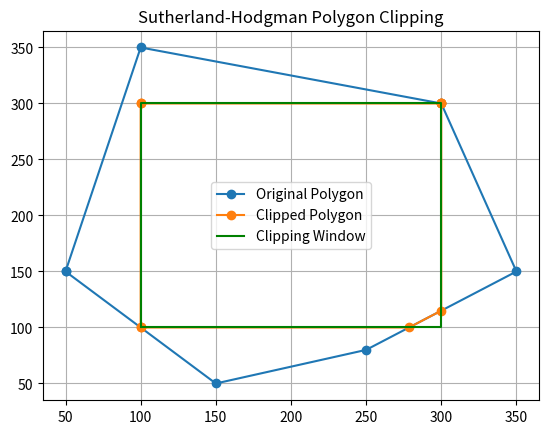

Write the Python code that produced this figure.
import matplotlib.pyplot as plt

# Clipping window
x_min, y_min = 100, 100
x_max, y_max = 300, 300

# Define polygon (example hexagon)
polygon = [
    (50, 150),
    (150, 50),
    (250, 80),
    (350, 150),
    (300, 300),
    (100, 350)
]

def inside(p, edge):
    x, y = p
    if edge == "LEFT":
        return x >= x_min
    elif edge == "RIGHT":
        return x <= x_max
    elif edge == "BOTTOM":
        return y >= y_min
    elif edge == "TOP":
        return y <= y_max

def intersect(p1, p2, edge):
    x1, y1 = p1
    x2, y2 = p2

    if edge == "LEFT":
        x = x_min
        y = y1 + (y2 - y1) * (x_min - x1) / (x2 - x1)
    elif edge == "RIGHT":
        x = x_max
        y = y1 + (y2 - y1) * (x_max - x1) / (x2 - x1)
    elif edge == "BOTTOM":
        y = y_min
        x = x1 + (x2 - x1) * (y_min - y1) / (y2 - y1)
    elif edge == "TOP":
        y = y_max
        x = x1 + (x2 - x1) * (y_max - y1) / (y2 - y1)

    return (x, y)

def sutherland_hodgman_clip(subject_polygon):
    edges = ["LEFT", "RIGHT", "BOTTOM", "TOP"]
    clipped_polygon = subject_polygon

    for edge in edges:
        new_polygon = []
        for i in range(len(clipped_polygon)):
            curr = clipped_polygon[i]
            prev = clipped_polygon[i - 1]

            if inside(curr, edge):
                if not inside(prev, edge):
                    new_polygon.append(intersect(prev, curr, edge))
                new_polygon.append(curr)
            elif inside(prev, edge):
                new_polygon.append(intersect(prev, curr, edge))

        clipped_polygon = new_polygon

    return clipped_polygon

# Perform clipping
clipped = sutherland_hodgman_clip(polygon)

# Plotting
def plot_polygon(poly, color, label):
    x = [p[0] for p in poly] + [poly[0][0]]
    y = [p[1] for p in poly] + [poly[0][1]]
    plt.plot(x, y, marker='o', label=label)

plt.figure()
plot_polygon(polygon, 'blue', "Original Polygon")
plot_polygon(clipped, 'red', "Clipped Polygon")

# Draw clipping window
plt.plot([x_min, x_max, x_max, x_min, x_min],
         [y_min, y_min, y_max, y_max, y_min],
         'green', label="Clipping Window")

plt.legend()
plt.title("Sutherland-Hodgman Polygon Clipping")
plt.grid()
plt.show()
